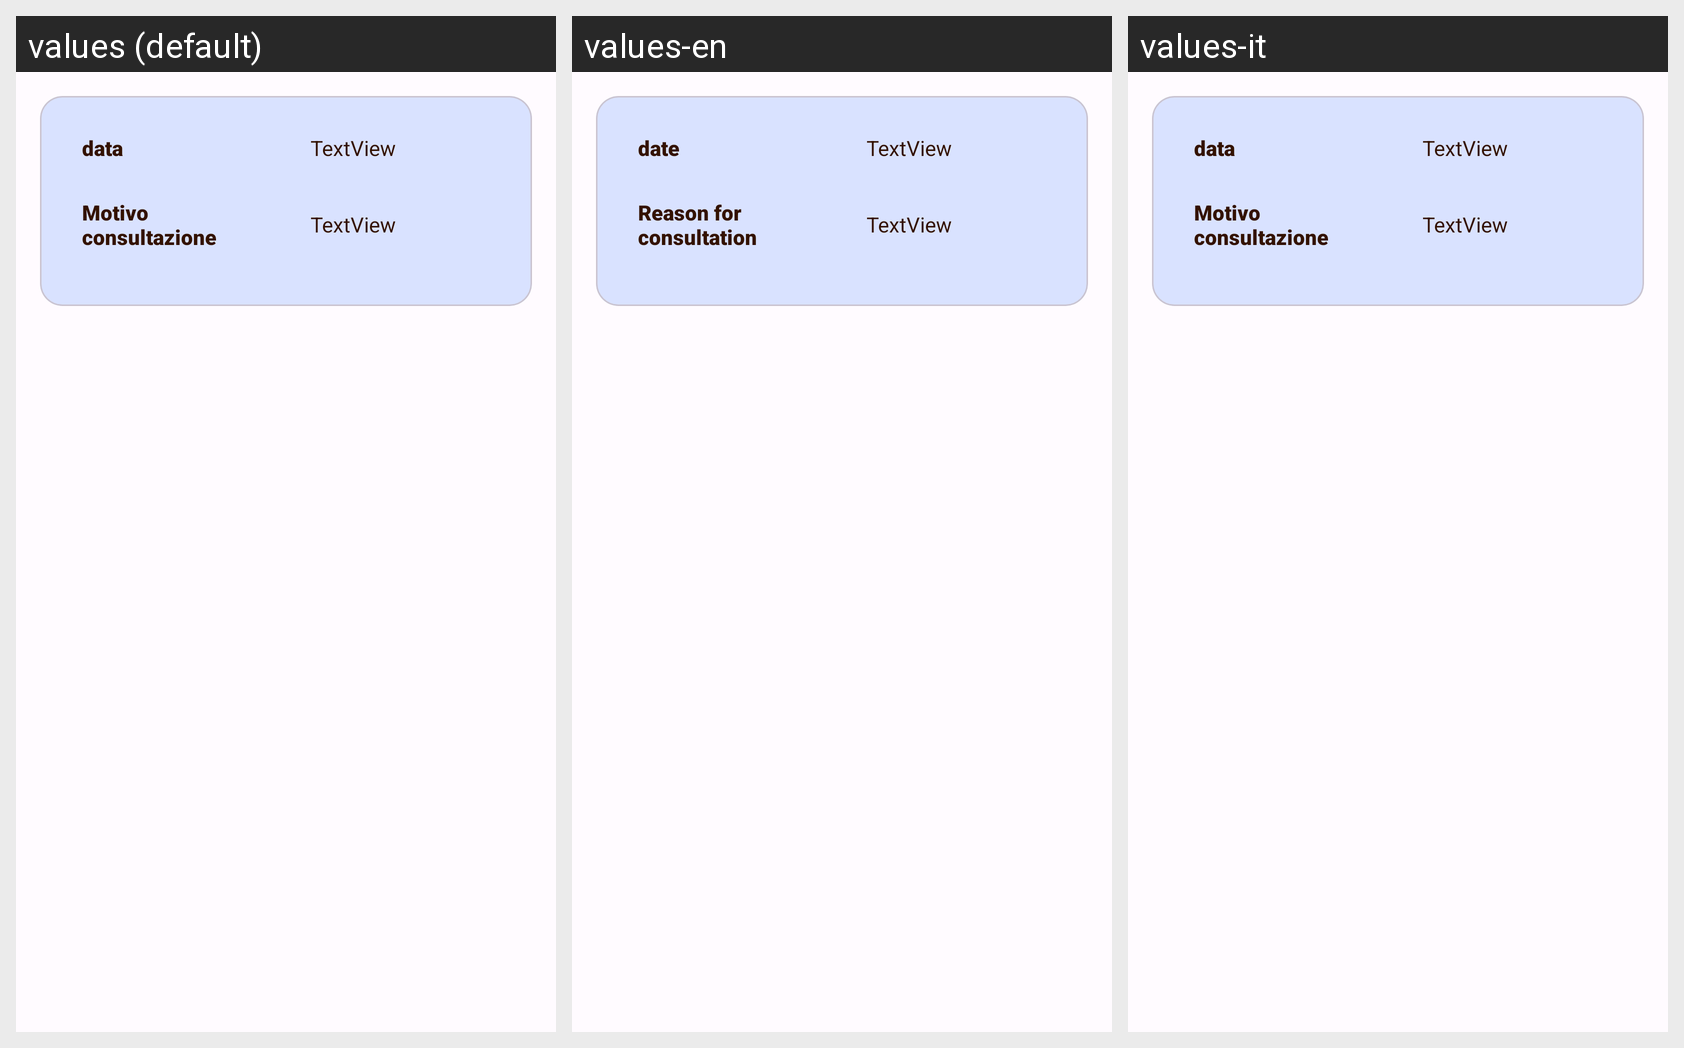

The Android screen above is rendered under several locales of the same app. Produce the string resources it draws, with the default and per-locale values.
Android screen res/layout/recycle_view_libretto.xml rendered under 3 locales, left to right: values (default), values-en, values-it. Device: Nexus 5 (rendered at 1080×1920; each locale shown at half size, 540×960, under a caption strip naming it); theme AppTheme.
Strings drawn on this screen, with the default value and each locale's value (text and hints the layout hard-codes, and strings that could not be matched under every locale, appear in the picture but are not listed):

data
  values: data
  values-en: date
  values-it: data  [not translated; the default value is used]

motivo_consultazione
  values: Motivo consultazione
  values-en: Reason for consultation
  values-it: Motivo consultazione  [not translated; the default value is used]
